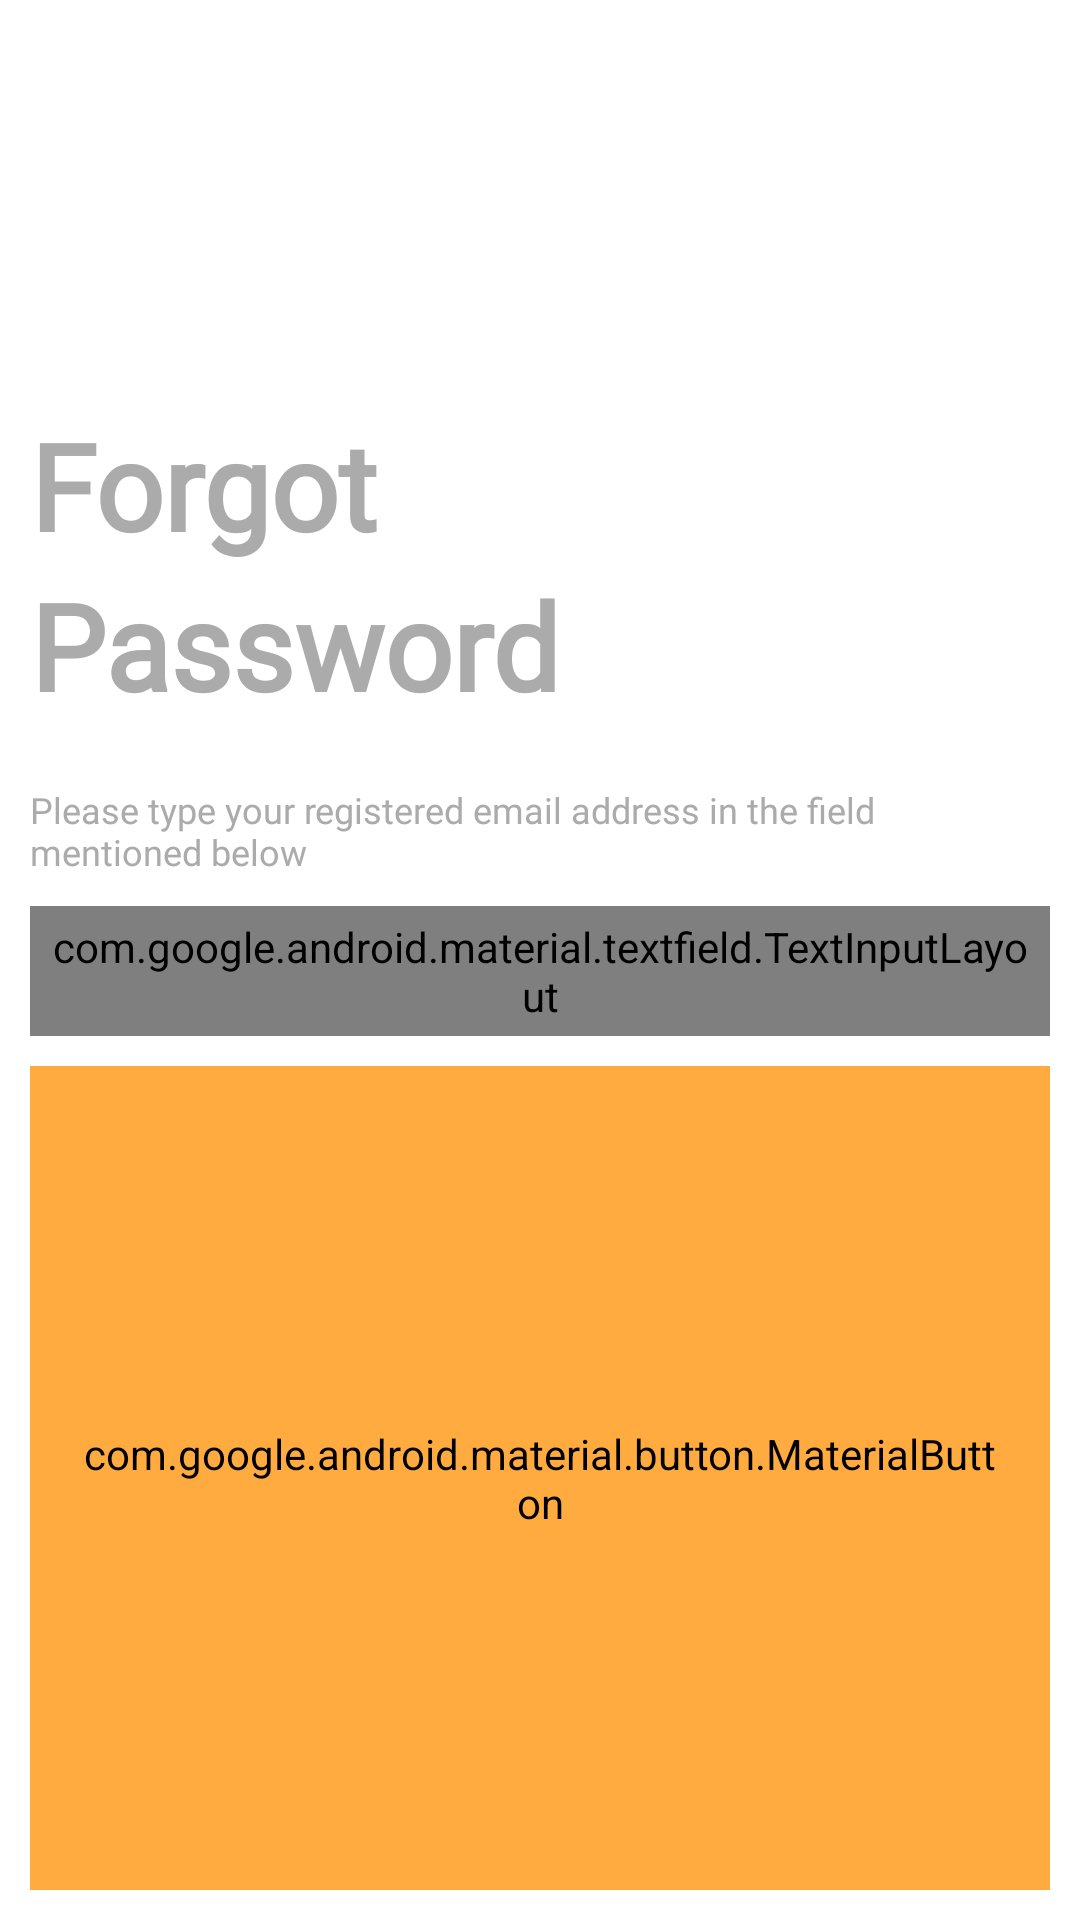

Here is an Android app screen rendered from its layout file. Give the layout XML and the strings, colors and styles it references.
<!-- AndroidManifest.xml: application theme AppTheme -->
<!-- res/layout/forgot_password_dialog.xml -->
<?xml version="1.0" encoding="utf-8"?>
<LinearLayout xmlns:android="http://schemas.android.com/apk/res/android"
    xmlns:app="http://schemas.android.com/apk/res-auto"
    android:orientation="vertical"
    android:layout_width="match_parent"
    android:background="@color/white"
    android:minWidth="300dp"
    android:layout_height="wrap_content">
    <View
        android:layout_width="match_parent"
        android:layout_height="45dp"/>
    <ImageView
        android:layout_width="match_parent"
        android:src="@drawable/ic_password"
        android:tint="@color/colorPrimaryDark"
        android:layout_height="80dp" />

    <TextView
        android:layout_width="match_parent"
        android:layout_height="wrap_content"
        android:text="Forgot"
        android:paddingTop="10sp"
        android:paddingStart="10dp"
        android:fontFamily="@font/montserrat"
        android:textStyle="bold"
        android:textSize="40sp"
        android:textColor="@color/greyPrimaryDark"/>
    <TextView
        android:layout_width="match_parent"
        android:layout_height="wrap_content"
        android:text="Password"
        android:paddingBottom="10sp"        android:paddingStart="10dp"

        android:fontFamily="@font/montserrat"
        android:textStyle="bold"
        android:textSize="40sp"
        android:textColor="@color/greyPrimaryDark"/>
    <TextView
        android:layout_width="match_parent"
        android:layout_height="wrap_content"
        android:text="Please type your registered email address in the field mentioned below"
        android:padding="10sp"
        android:fontFamily="@font/montserrat"
        android:textSize="12sp"
        android:textColor="@color/greyPrimaryDark"/>

    <com.google.android.material.textfield.TextInputLayout
        android:layout_width="match_parent"
        style="@style/Widget.MaterialComponents.TextInputLayout.FilledBox"
        android:padding="4dp"
        android:hint="Enter Email"
        app:boxBackgroundColor="@color/greyPrimary"
        android:textColorHint="@color/greyPrimaryDark"

        android:layout_marginHorizontal="10dp"

        android:layout_height="wrap_content">
        <com.google.android.material.textfield.TextInputEditText
            android:layout_width="match_parent"
            android:textColor="@color/colorPrimaryDark"
            android:text="user2@gmail.com"
            android:fontFamily="@font/comfortaa_bold"
            android:textStyle="bold"
            android:textSize="15sp"
            android:layout_height="wrap_content" />
    </com.google.android.material.textfield.TextInputLayout>
    <com.google.android.material.button.MaterialButton
        android:layout_width="wrap_content"
        android:layout_gravity="end"
        android:layout_height="match_parent"
        style="@style/Widget.MaterialComponents.Button.OutlinedButton"
        android:layout_margin="10dp"
        android:text="Send Reset Link"
        android:fontFamily="@font/comfortaa_bold"
        android:textColor="@color/white"
        android:paddingVertical="10dp"
        android:backgroundTint="@color/colorPrimaryDark"/>

    <View
        android:layout_width="match_parent"
        android:layout_height="15dp"/>

</LinearLayout>
<!-- resources referenced by this layout -->
<resources>
  <color name="colorPrimaryDark">#FFAB40</color>
  <color name="greyPrimary">#F0F0F0</color>
  <color name="greyPrimaryDark">#ABABAB</color>
  <color name="white">#ffffff</color>
  <style name="AppTheme" parent="Theme.AppCompat.Light.NoActionBar">
          
          <item name="colorPrimary">@color/colorPrimary</item>
          <item name="colorPrimaryDark">@color/colorPrimaryDark</item>
          <item name="colorAccent">@color/colorAccent</item>
      </style>
  <color name="colorPrimary">#FFAB40</color>
  <color name="colorAccent">#CE2029</color>
</resources>
